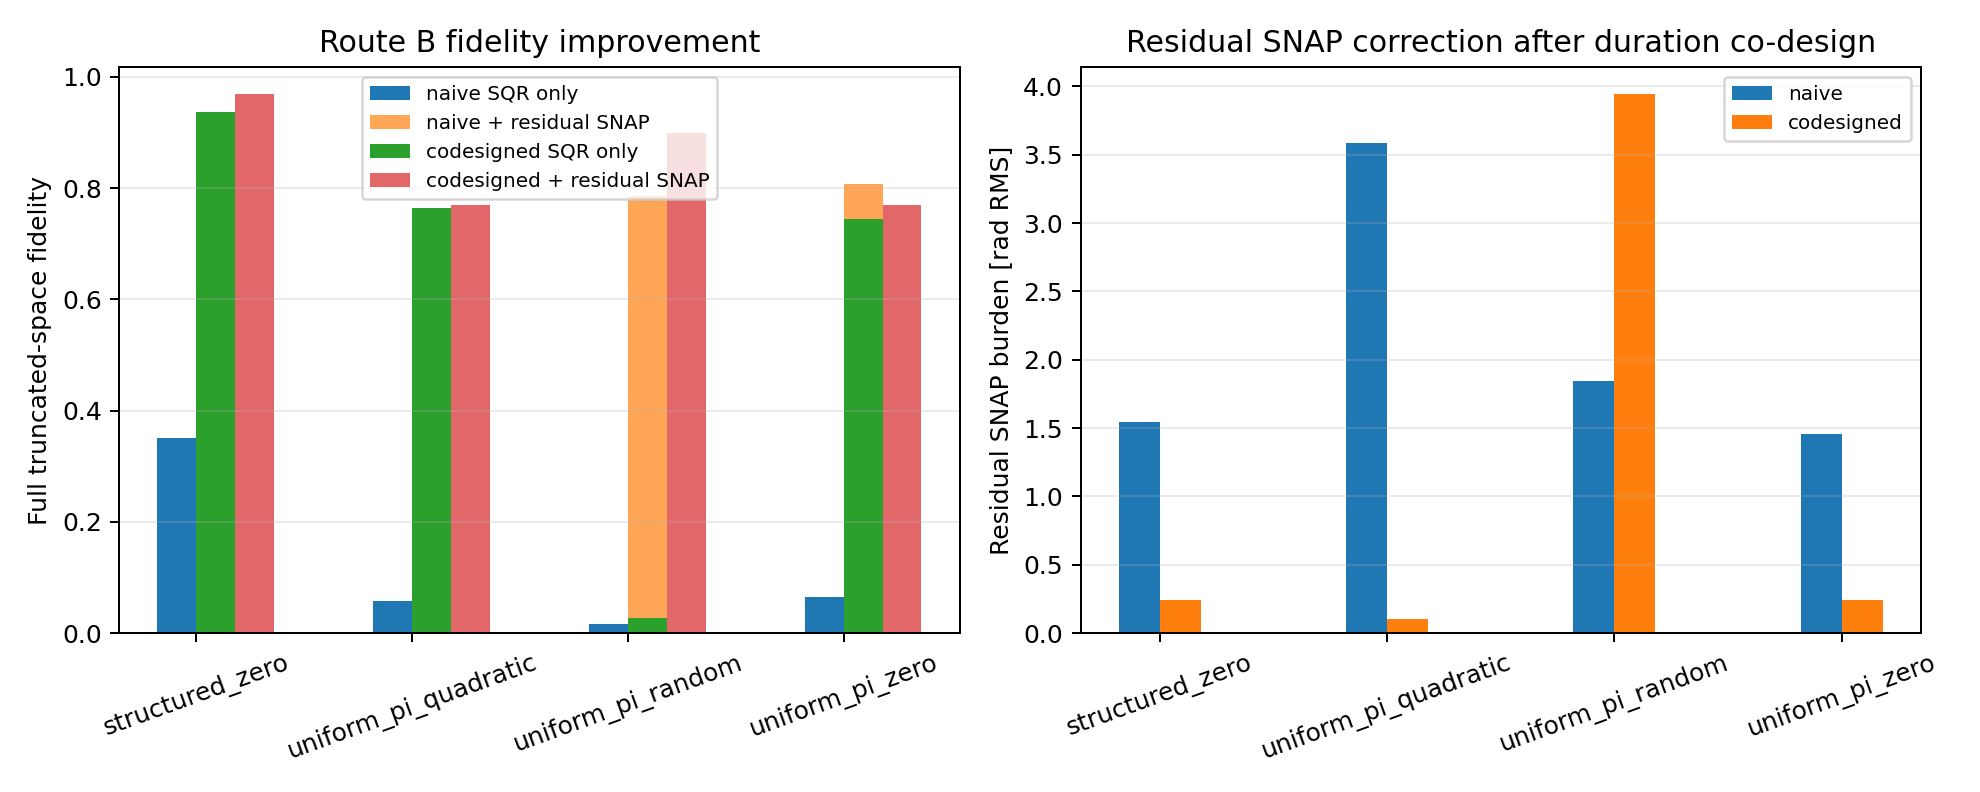

Values plotted in this chart, from the file beside it:
block_gauge_fidelity, block_rotation_fidelity_mean, case_id, duration_ns, family_id, family_label, fidelity_after_residual_snap, full_unitary_fidelity, lambda_impl_relative_rad, lambda_target_relative_rad, mode, off_block_norm, phase_error_rms_rad, predicted_phase_distance_rad, residual_snap_max_abs_rad, residual_snap_relative_rad, residual_snap_rms_rad, snap_improvement, title
0.8079, 0.8086, uniform_pi_zero, 450.0, D_chirp_phase, D_chirp_phase route-B SQR, 0.8079, 0.06523, [0.0, -0.8912070043332102, 1.44437862619…, [0.0, 0.0, 0.0, 0.0], naive, 0.0, 0.9225, 0.9225, 2.25, [0.0, -2.2503856433636105, 1.69721403960…, 1.455, 0.7427, Uniform pi rotations with zero target bl…
0.7697, 0.7705, uniform_pi_zero, 700.0, D_extended_phase, D_extended_phase route-B SQR, 0.7697, 0.745, [0.0, 0.019854867380642138, 0.1720336067…, [0.0, 0.0, 0.0, 0.0], codesigned, 0.0, 0.2441, 0.2441, 0.4565, [0.0, -0.019854871886886814, -0.17203360…, 0.2441, 0.02473, Uniform pi rotations with zero target bl…
0.8512, 0.8526, structured_zero, 450.0, D_chirp_phase, D_chirp_phase route-B SQR, 0.8512, 0.3497, [0.0, -0.8912069725644979, 1.44437840756…, [0.0, 0.0, 0.0, 0.0], naive, 0.0, 0.9225, 0.9225, 2.418, [0.0, 0.8912069787026553, 1.697214294802…, 1.543, 0.5015, Structured conditional rotations with ze…
0.9689, 0.9689, structured_zero, 700.0, D_chirp_phase, D_chirp_phase route-B SQR, 0.9689, 0.9368, [0.0, 0.01985486849287951, 0.17203363518…, [0.0, 0.0, 0.0, 0.0], codesigned, 0.0, 0.2441, 0.2441, 0.4565, [0.0, -0.01985486181540271, -0.172033641…, 0.2441, 0.03204, Structured conditional rotations with ze…
0.5429, 0.5686, uniform_pi_quadratic, 450.0, D_extended_phase, D_extended_phase route-B SQR, 0.5429, 0.05698, [0.0, -0.8912070017396987, 1.44437862552…, [0.0, 0.0, 0.22, 0.66], naive, 0.0, 0.7579, 0.7579, 5.059, [0.0, 4.03279964296469, 5.05880666751506…, 3.582, 0.4859, Uniform pi rotations with quadratic targ…
0.7695, 0.7703, uniform_pi_quadratic, 700.0, D_extended_phase, D_extended_phase route-B SQR, 0.7695, 0.7638, [0.0, 0.019854867381272265, 0.1720336067…, [0.0, 0.0, 0.22, 0.66], codesigned, 0.0, 0.105, 0.105, 0.2035, [0.0, -0.019854871903197433, 0.047966391…, 0.105, 0.005771, Uniform pi rotations with quadratic targ…
0.7863, 0.7869, uniform_pi_random, 450.0, D_chirp_phase, D_chirp_phase route-B SQR, 0.7863, 0.01548, [0.0, -0.891207002059712, 1.444378623371…, [0.0, -0.5, 0.3, -0.7], naive, 0.0, 0.934, 0.934, 2.75, [0.0, -2.7503856566033025, 1.99721406131…, 1.843, 0.7708, Uniform pi rotations with a designed non…
0.8997, 0.8997, uniform_pi_random, 500.0, D_chirp_phase, D_chirp_phase route-B SQR, 0.8997, 0.02753, [0.0, -1.3373131672878031, 0.56159106448…, [0.0, -0.5, 0.3, -0.7], codesigned, 0.0, 0.4423, 0.4423, 6.17, [0.0, 3.9789058238753685, 2.880001595756…, 3.943, 0.8722, Uniform pi rotations with a designed non…
